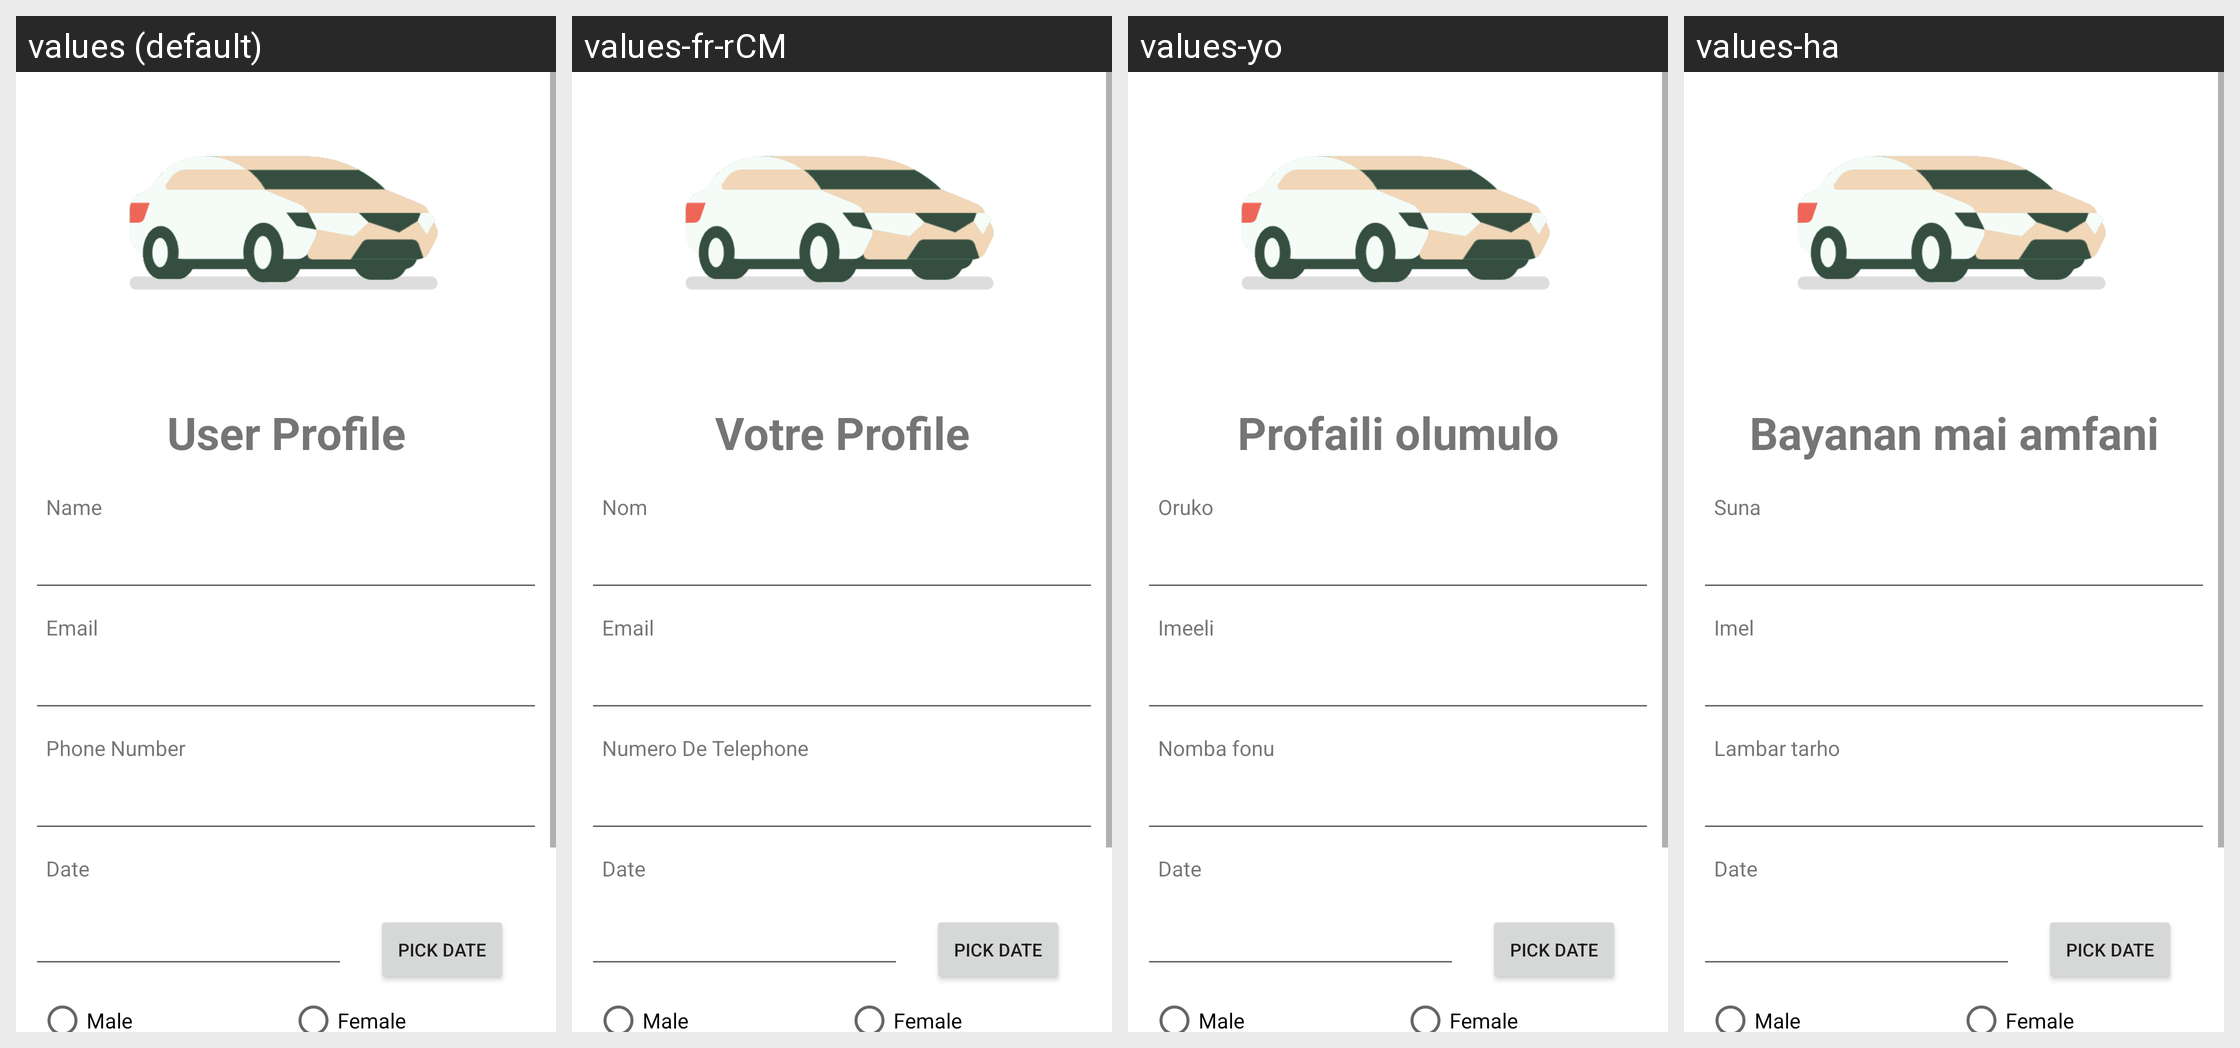

The same Android screen rendered under several of its app's locales, left to right. List the strings drawn on it with the default value and each locale's translation.
Android screen res/layout/fragment_user_profile.xml rendered under 4 locales, left to right: values (default), values-fr-rCM, values-yo, values-ha. Device: Nexus 5 (rendered at 1080×1920; each locale shown at half size, 540×960, under a caption strip naming it); theme Theme.CarShareApp.
Other locales in the repository, not shown: values-ar, values-de, values-zh-rCN.
Strings drawn on this screen, with the default value and each locale's value (text and hints the layout hard-codes, and strings that could not be matched under every locale, appear in the picture but are not listed):

profile
  values: User Profile
  values-fr-rCM: Votre Profile
  values-yo: Profaili olumulo
  values-ha: Bayanan mai amfani

name
  values: Name
  values-fr-rCM: Nom
  values-yo: Oruko
  values-ha: Suna

eml
  values: Email
  values-fr-rCM: Email
  values-yo: Imeeli
  values-ha: Imel

phone_number
  values: Phone Number
  values-fr-rCM: Numero De Telephone
  values-yo: Nomba fonu
  values-ha: Lambar tarho
